Run: headless pygame with SDL's dummy video driver; simulated clock (each Clock.tick advances the game by its frame time, no real sleeping); random seed 0; keys injected as events and as key.get_pressed() state; no mouse input.
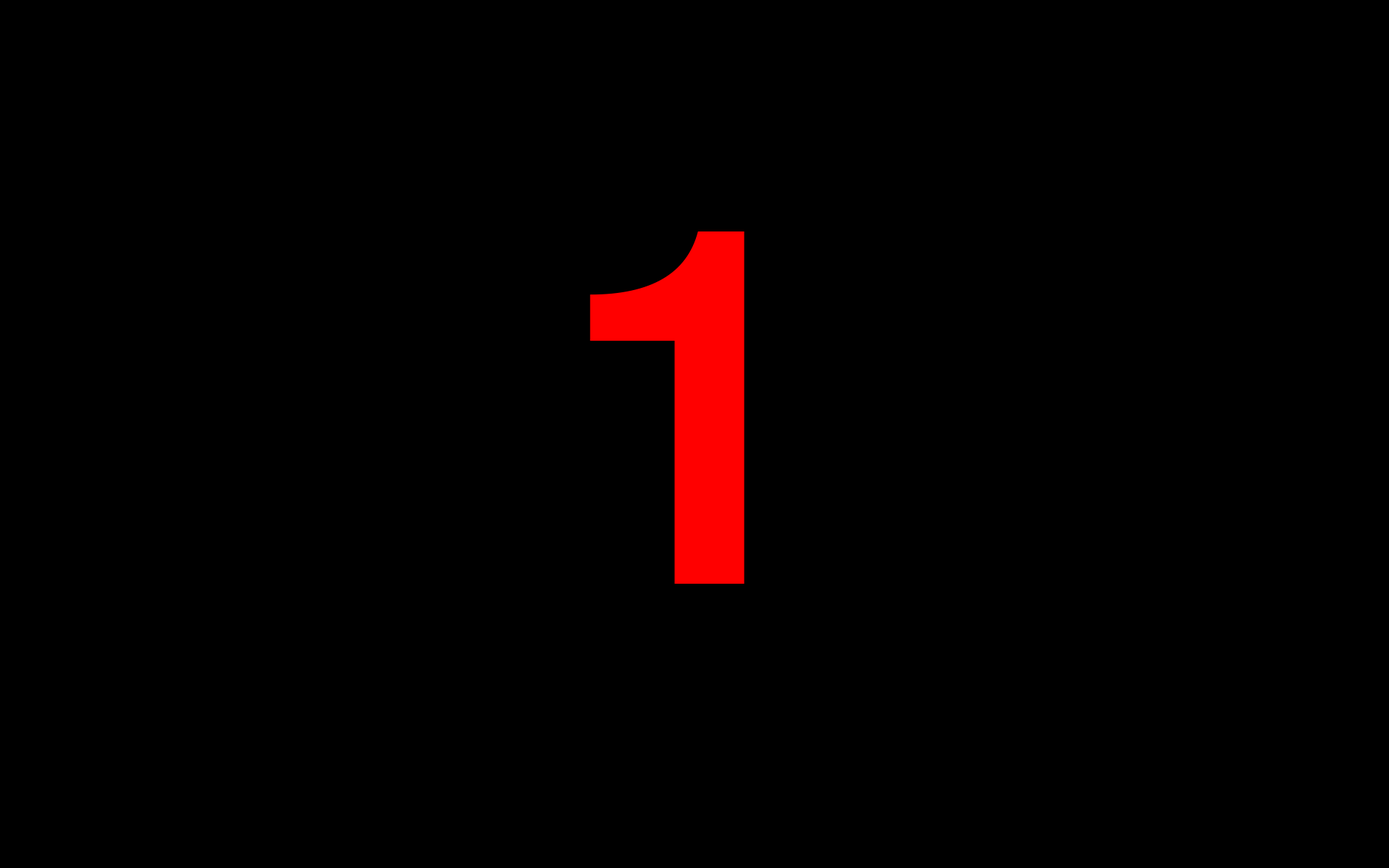
Frame 1 of 1 · flips 1–60 · no input (game ended)

The pygame program that drew these frames:

import pygame
import time

pygame.init()

window = pygame.display.set_mode((1920,1200))
pygame.display.set_caption('Example PhotBooth')

background = pygame.Surface(window.get_size())
background.fill((0,0,0))

font = pygame.font.Font(None, 1000)
counter = 3

while counter > 0:
 background = pygame.Surface(window.get_size())
 text = font.render(str(counter), 1, (255,0,0))
 xpos = 960 - (text.get_width()//2)
 ypos = 600 - (text.get_height()//2)

 background.blit(text, (xpos,ypos))
 window.blit(background, (0,0))
 pygame.display.flip()
 counter = counter -1  
 time.sleep(1)
 pygame.display.flip()

pygame.quit()
print('quit')
